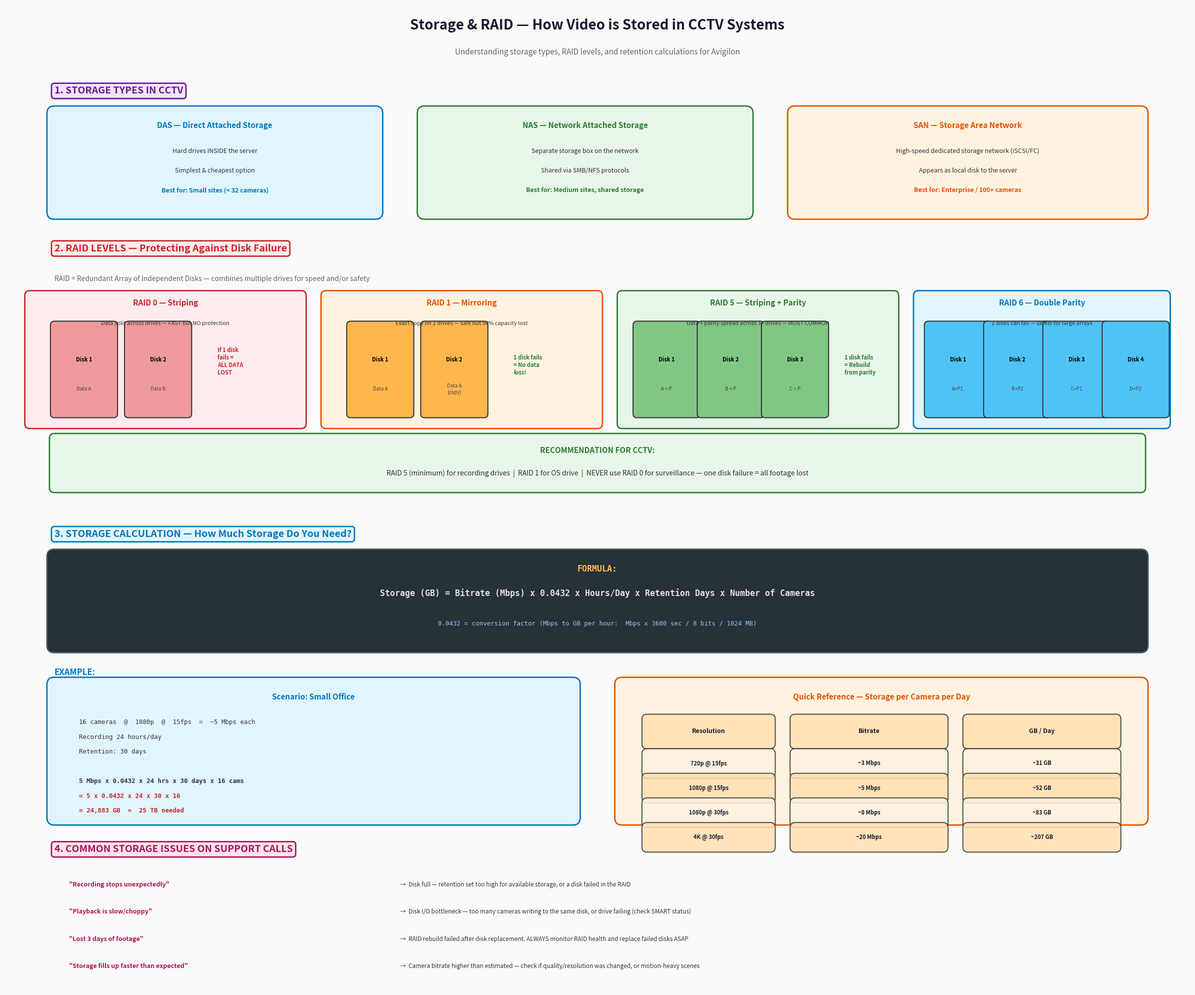

This chart was generated by the following Python code: (Note: this script raises an exception after producing the figure.)
import matplotlib.pyplot as plt
from matplotlib.patches import FancyBboxPatch

fig, ax = plt.subplots(figsize=(24, 20))
fig.patch.set_facecolor('#FAFAFA')
ax.set_xlim(0, 24)
ax.set_ylim(0, 20)
ax.axis('off')

ax.text(12, 19.5, 'Storage & RAID — How Video is Stored in CCTV Systems', fontsize=20,
        fontweight='bold', ha='center', color='#1a1a2e')
ax.text(12, 19.0, 'Understanding storage types, RAID levels, and retention calculations for Avigilon',
        fontsize=11, ha='center', color='#666', style='italic')

def draw_box(x, y, w, h, color, label, sublabel='', fontsize=10, edge='#333'):
    box = FancyBboxPatch((x, y), w, h, boxstyle="round,pad=0.1",
                          facecolor=color, edgecolor=edge, linewidth=1.5, alpha=0.85)
    ax.add_patch(box)
    if sublabel:
        ax.text(x + w/2, y + h/2 + 0.18, label,
                fontsize=fontsize, fontweight='bold', ha='center', va='center', color='#1a1a2e')
        ax.text(x + w/2, y + h/2 - 0.2, sublabel, fontsize=8, ha='center', va='center', color='#444')
    else:
        ax.text(x + w/2, y + h/2, label,
                fontsize=fontsize, fontweight='bold', ha='center', va='center', color='#1a1a2e')

def draw_disk(x, y, color, label, status='OK'):
    box = FancyBboxPatch((x, y), 1.2, 1.8, boxstyle="round,pad=0.08",
                          facecolor=color, edgecolor='#333', linewidth=1.5)
    ax.add_patch(box)
    ax.text(x + 0.6, y + 1.1, label, fontsize=8, fontweight='bold', ha='center', va='center')
    ax.text(x + 0.6, y + 0.5, status, fontsize=7, ha='center', va='center', color='#444')

# ============================================================
# SECTION 1: Storage Types
# ============================================================
ax.text(1, 18.2, '1. STORAGE TYPES IN CCTV', fontsize=14, fontweight='bold', color='#6A1B9A',
        bbox=dict(boxstyle='round,pad=0.3', facecolor='#F3E5F5', edgecolor='#6A1B9A', lw=2))

# DAS
das_bg = FancyBboxPatch((1, 15.8), 6.5, 2.0, boxstyle="round,pad=0.15",
                          facecolor='#E1F5FE', edgecolor='#0277BD', linewidth=2)
ax.add_patch(das_bg)
ax.text(4.25, 17.5, 'DAS — Direct Attached Storage', fontsize=11, fontweight='bold',
        ha='center', color='#0277BD')
ax.text(4.25, 17.0, 'Hard drives INSIDE the server', fontsize=9, ha='center', color='#333')
ax.text(4.25, 16.6, 'Simplest & cheapest option', fontsize=9, ha='center', color='#333')
ax.text(4.25, 16.2, 'Best for: Small sites (< 32 cameras)', fontsize=9, ha='center', color='#0277BD', fontweight='bold')

# NAS
nas_bg = FancyBboxPatch((8.5, 15.8), 6.5, 2.0, boxstyle="round,pad=0.15",
                          facecolor='#E8F5E9', edgecolor='#2E7D32', linewidth=2)
ax.add_patch(nas_bg)
ax.text(11.75, 17.5, 'NAS — Network Attached Storage', fontsize=11, fontweight='bold',
        ha='center', color='#2E7D32')
ax.text(11.75, 17.0, 'Separate storage box on the network', fontsize=9, ha='center', color='#333')
ax.text(11.75, 16.6, 'Shared via SMB/NFS protocols', fontsize=9, ha='center', color='#333')
ax.text(11.75, 16.2, 'Best for: Medium sites, shared storage', fontsize=9, ha='center', color='#2E7D32', fontweight='bold')

# SAN
san_bg = FancyBboxPatch((16, 15.8), 7, 2.0, boxstyle="round,pad=0.15",
                          facecolor='#FFF3E0', edgecolor='#E65100', linewidth=2)
ax.add_patch(san_bg)
ax.text(19.5, 17.5, 'SAN — Storage Area Network', fontsize=11, fontweight='bold',
        ha='center', color='#E65100')
ax.text(19.5, 17.0, 'High-speed dedicated storage network (iSCSI/FC)', fontsize=9, ha='center', color='#333')
ax.text(19.5, 16.6, 'Appears as local disk to the server', fontsize=9, ha='center', color='#333')
ax.text(19.5, 16.2, 'Best for: Enterprise / 100+ cameras', fontsize=9, ha='center', color='#E65100', fontweight='bold')

# ============================================================
# SECTION 2: RAID Levels
# ============================================================
ax.text(1, 15.0, '2. RAID LEVELS — Protecting Against Disk Failure', fontsize=14, fontweight='bold',
        color='#C62828',
        bbox=dict(boxstyle='round,pad=0.3', facecolor='#FFEBEE', edgecolor='#C62828', lw=2))

ax.text(1, 14.4, 'RAID = Redundant Array of Independent Disks — combines multiple drives for speed and/or safety',
        fontsize=10, color='#666', style='italic')

# RAID 0
r0_bg = FancyBboxPatch((0.5, 11.5), 5.5, 2.6, boxstyle="round,pad=0.1",
                         facecolor='#FFEBEE', edgecolor='#C62828', linewidth=2)
ax.add_patch(r0_bg)
ax.text(3.25, 13.9, 'RAID 0 — Striping', fontsize=11, fontweight='bold', ha='center', color='#C62828')
ax.text(3.25, 13.5, 'Data split across drives — FAST but NO protection', fontsize=8, ha='center', color='#333')
draw_disk(1, 11.7, '#EF9A9A', 'Disk 1', 'Data A')
draw_disk(2.5, 11.7, '#EF9A9A', 'Disk 2', 'Data B')
ax.text(4.3, 12.5, 'If 1 disk\nfails =\nALL DATA\nLOST', fontsize=8, fontweight='bold', color='#C62828')

# RAID 1
r1_bg = FancyBboxPatch((6.5, 11.5), 5.5, 2.6, boxstyle="round,pad=0.1",
                         facecolor='#FFF3E0', edgecolor='#E65100', linewidth=2)
ax.add_patch(r1_bg)
ax.text(9.25, 13.9, 'RAID 1 — Mirroring', fontsize=11, fontweight='bold', ha='center', color='#E65100')
ax.text(9.25, 13.5, 'Exact copy on 2 drives — safe but 50% capacity lost', fontsize=8, ha='center', color='#333')
draw_disk(7, 11.7, '#FFB74D', 'Disk 1', 'Data A')
draw_disk(8.5, 11.7, '#FFB74D', 'Disk 2', 'Data A\n(copy)')
ax.text(10.3, 12.5, '1 disk fails\n= No data\nloss!', fontsize=8, fontweight='bold', color='#2E7D32')

# RAID 5
r5_bg = FancyBboxPatch((12.5, 11.5), 5.5, 2.6, boxstyle="round,pad=0.1",
                         facecolor='#E8F5E9', edgecolor='#2E7D32', linewidth=2)
ax.add_patch(r5_bg)
ax.text(15.25, 13.9, 'RAID 5 — Striping + Parity', fontsize=11, fontweight='bold', ha='center', color='#2E7D32')
ax.text(15.25, 13.5, 'Data + parity spread across 3+ drives — MOST COMMON', fontsize=8, ha='center', color='#333')
draw_disk(12.8, 11.7, '#81C784', 'Disk 1', 'A + P')
draw_disk(14.1, 11.7, '#81C784', 'Disk 2', 'B + P')
draw_disk(15.4, 11.7, '#81C784', 'Disk 3', 'C + P')
ax.text(17, 12.5, '1 disk fails\n= Rebuild\nfrom parity', fontsize=8, fontweight='bold', color='#2E7D32')

# RAID 6
r6_bg = FancyBboxPatch((18.5, 11.5), 5, 2.6, boxstyle="round,pad=0.1",
                         facecolor='#E1F5FE', edgecolor='#0277BD', linewidth=2)
ax.add_patch(r6_bg)
ax.text(21, 13.9, 'RAID 6 — Double Parity', fontsize=11, fontweight='bold', ha='center', color='#0277BD')
ax.text(21, 13.5, '2 disks can fail — safest for large arrays', fontsize=8, ha='center', color='#333')
draw_disk(18.7, 11.7, '#4FC3F7', 'Disk 1', 'A+P1')
draw_disk(19.9, 11.7, '#4FC3F7', 'Disk 2', 'B+P2')
draw_disk(21.1, 11.7, '#4FC3F7', 'Disk 3', 'C+P1')
draw_disk(22.3, 11.7, '#4FC3F7', 'Disk 4', 'D+P2')

# RAID recommendation
rec_bg = FancyBboxPatch((1, 10.2), 22, 1.0, boxstyle="round,pad=0.1",
                          facecolor='#E8F5E9', edgecolor='#2E7D32', linewidth=2)
ax.add_patch(rec_bg)
ax.text(12, 10.9, 'RECOMMENDATION FOR CCTV:', fontsize=11, fontweight='bold', ha='center', color='#2E7D32')
ax.text(12, 10.45, 'RAID 5 (minimum) for recording drives  |  RAID 1 for OS drive  |  NEVER use RAID 0 for surveillance — one disk failure = all footage lost',
        fontsize=10, ha='center', color='#333')

# ============================================================
# SECTION 3: Storage Calculation
# ============================================================
ax.text(1, 9.2, '3. STORAGE CALCULATION — How Much Storage Do You Need?', fontsize=14, fontweight='bold',
        color='#0277BD',
        bbox=dict(boxstyle='round,pad=0.3', facecolor='#E1F5FE', edgecolor='#0277BD', lw=2))

# Formula
formula_bg = FancyBboxPatch((1, 7.0), 22, 1.8, boxstyle="round,pad=0.15",
                              facecolor='#263238', edgecolor='#455A64', linewidth=2)
ax.add_patch(formula_bg)
ax.text(12, 8.5, 'FORMULA:', fontsize=12, fontweight='bold', ha='center', color='#FFB74D', fontfamily='monospace')
ax.text(12, 8.0, 'Storage (GB) = Bitrate (Mbps) x 0.0432 x Hours/Day x Retention Days x Number of Cameras',
        fontsize=12, ha='center', color='#E0E0E0', fontfamily='monospace', fontweight='bold')
ax.text(12, 7.4, '0.0432 = conversion factor (Mbps to GB per hour:  Mbps x 3600 sec / 8 bits / 1024 MB)',
        fontsize=9, ha='center', color='#90CAF9', fontfamily='monospace')

# Example calculation
ax.text(1, 6.4, 'EXAMPLE:', fontsize=12, fontweight='bold', color='#0277BD')

example_bg = FancyBboxPatch((1, 3.5), 10.5, 2.7, boxstyle="round,pad=0.15",
                              facecolor='#E1F5FE', edgecolor='#0277BD', linewidth=2)
ax.add_patch(example_bg)
ax.text(6.25, 5.9, 'Scenario: Small Office', fontsize=11, fontweight='bold', ha='center', color='#0277BD')
lines = [
    '16 cameras  @  1080p  @  15fps  =  ~5 Mbps each',
    'Recording 24 hours/day',
    'Retention: 30 days',
    '',
    '5 Mbps x 0.0432 x 24 hrs x 30 days x 16 cams',
    '= 5 x 0.0432 x 24 x 30 x 16',
    '= 24,883 GB  ≈  25 TB needed',
]
for i, line in enumerate(lines):
    weight = 'bold' if i >= 4 else 'normal'
    color = '#C62828' if i >= 5 else '#333'
    ax.text(1.5, 5.4 - i * 0.3, line, fontsize=9, color=color, fontweight=weight, fontfamily='monospace')

# Quick reference
ref_bg = FancyBboxPatch((12.5, 3.5), 10.5, 2.7, boxstyle="round,pad=0.15",
                          facecolor='#FFF3E0', edgecolor='#E65100', linewidth=2)
ax.add_patch(ref_bg)
ax.text(17.75, 5.9, 'Quick Reference — Storage per Camera per Day', fontsize=11, fontweight='bold',
        ha='center', color='#E65100')

ref_headers = ['Resolution', 'Bitrate', 'GB / Day']
ref_x = [13, 16, 19.5]
ref_w = [2.5, 3, 3]
for i, h in enumerate(ref_headers):
    draw_box(ref_x[i], 5.0, ref_w[i], 0.5, '#FFE0B2', h, fontsize=9)

ref_rows = [
    ['720p @ 15fps', '~3 Mbps', '~31 GB'],
    ['1080p @ 15fps', '~5 Mbps', '~52 GB'],
    ['1080p @ 30fps', '~8 Mbps', '~83 GB'],
    ['4K @ 30fps', '~20 Mbps', '~207 GB'],
]
for r, row in enumerate(ref_rows):
    ry = 4.4 - r * 0.5
    rc = ['#FFF3E0', '#FFE0B2'] [r % 2]
    for c, val in enumerate(row):
        draw_box(ref_x[c], ry, ref_w[c], 0.4, rc, val, fontsize=8)

# ============================================================
# SECTION 4: Common Storage Issues
# ============================================================
ax.text(1, 2.8, '4. COMMON STORAGE ISSUES ON SUPPORT CALLS', fontsize=14, fontweight='bold',
        color='#AD1457',
        bbox=dict(boxstyle='round,pad=0.3', facecolor='#FCE4EC', edgecolor='#AD1457', lw=2))

issues = [
    ('"Recording stops unexpectedly"', 'Disk full — retention set too high for available storage, or a disk failed in the RAID'),
    ('"Playback is slow/choppy"', 'Disk I/O bottleneck — too many cameras writing to the same disk, or drive failing (check SMART status)'),
    ('"Lost 3 days of footage"', 'RAID rebuild failed after disk replacement. ALWAYS monitor RAID health and replace failed disks ASAP'),
    ('"Storage fills up faster than expected"', 'Camera bitrate higher than estimated — check if quality/resolution was changed, or motion-heavy scenes'),
]
for i, (issue, fix) in enumerate(issues):
    y = 2.1 - i * 0.55
    ax.text(1.3, y, issue, fontsize=9, fontweight='bold', color='#AD1457')
    ax.text(8, y, f'→  {fix}', fontsize=8.5, color='#333')

plt.tight_layout()
plt.savefig('/Users/akshit/Desktop/ai/Storage_RAID_Explained.png', dpi=180, bbox_inches='tight',
            facecolor='#FAFAFA')
print('Storage & RAID diagram saved.')
